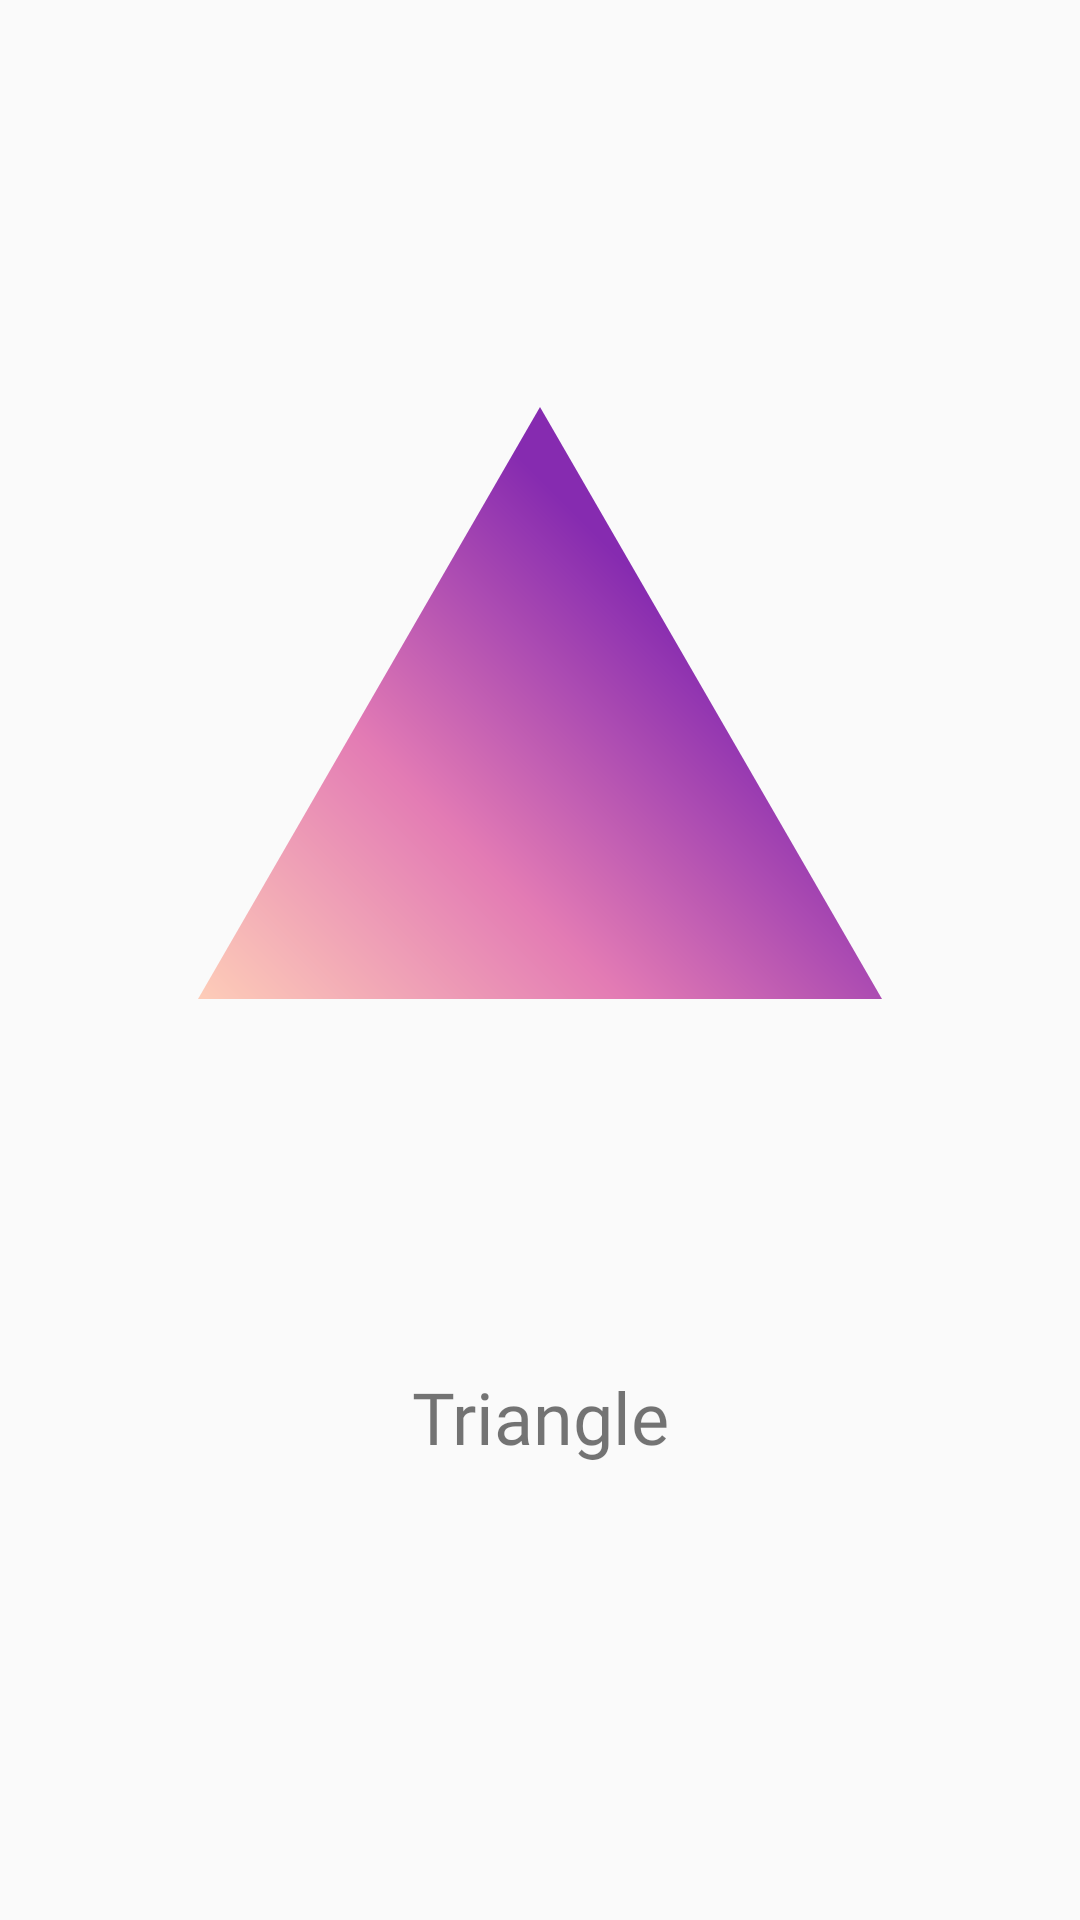

Produce the Android XML layout that renders to this screen, including the resource entries it uses.
<!-- AndroidManifest.xml: application theme Theme.KidsAppFYP -->
<!-- res/layout/shapes_list_layout.xml -->
<?xml version="1.0" encoding="utf-8"?>
<LinearLayout xmlns:android="http://schemas.android.com/apk/res/android"
    xmlns:app="http://schemas.android.com/apk/res-auto"
    xmlns:tools="http://schemas.android.com/tools"
    android:id="@+id/llShape"
    android:gravity="center"
    android:orientation="vertical"
    android:layout_width="match_parent"
    android:layout_height="wrap_content">

    <ImageView
        android:id="@+id/shape_image"
        android:layout_width="wrap_content"
        android:layout_height="wrap_content"
        app:srcCompat="@drawable/triangle"
        android:layout_margin="16dp"/>

    <TextView
        android:id="@+id/shape_name"
        android:layout_width="wrap_content"
        android:layout_height="wrap_content"
        android:text=""
        android:layout_margin="16dp"
        android:textSize="32sp"
        android:fontFamily="@font/crayone"
        android:textColor="@color/black" />

    <TextView
        android:id="@+id/shape_desc"
        android:layout_width="wrap_content"
        android:layout_height="wrap_content"
        android:text="Triangle"
        android:fontFamily="@font/avenir"
        android:textSize="24sp"
        android:gravity="center"
        android:layout_margin="32dp" />

</LinearLayout>
<!-- resources referenced by this layout -->
<resources>
  <color name="black">#FF000000</color>
  <!-- drawable triangle (drawable) -->
  <vector xmlns:android="http://schemas.android.com/apk/res/android"
      xmlns:aapt="http://schemas.android.com/aapt"
      android:width="227.86dp"
      android:height="197.33dp"
      android:viewportWidth="227.86"
      android:viewportHeight="197.33">
    <path
        android:pathData="M113.93,0l-113.93,197.33l227.86,0l-113.93,-197.33z">
      <aapt:attr name="android:fillColor">
        <gradient 
            android:startY="235.46"
            android:startX="34.1"
            android:endY="89.68"
            android:endX="179.88"
            android:type="linear">
          <item android:offset="0" android:color="#FFFECFB8"/>
          <item android:offset="0.5" android:color="#FFE37BB4"/>
          <item android:offset="1" android:color="#FF862BB0"/>
        </gradient>
      </aapt:attr>
    </path>
  </vector>
  <style name="Theme.KidsAppFYP" parent="Theme.MaterialComponents.DayNight.NoActionBar.Bridge">
          
          <item name="colorPrimary">@color/purple_500</item>
          <item name="colorPrimaryVariant">@color/purple_700</item>
          <item name="colorOnPrimary">@color/white</item>
          
          <item name="colorSecondary">@color/teal_200</item>
          <item name="colorSecondaryVariant">@color/teal_700</item>
          <item name="colorOnSecondary">@color/black</item>
          
          <item name="android:statusBarColor" tools:targetApi="l">?attr/colorPrimaryVariant</item>
          
      </style>
  <color name="purple_500">#FF6200EE</color>
  <color name="purple_700">#FF3700B3</color>
  <color name="white">#FFFFFFFF</color>
  <color name="teal_200">#FF03DAC5</color>
  <color name="teal_700">#FF018786</color>
</resources>
